The GitHub repository AnikaSharma17/Retinal-Disease-Classification-Using-CNN-and-AC-GAN contains a labelled image folder "dataset" with 4 categories: cholesterol, control, heart disease, hypertension. Examples follow, each with its label.

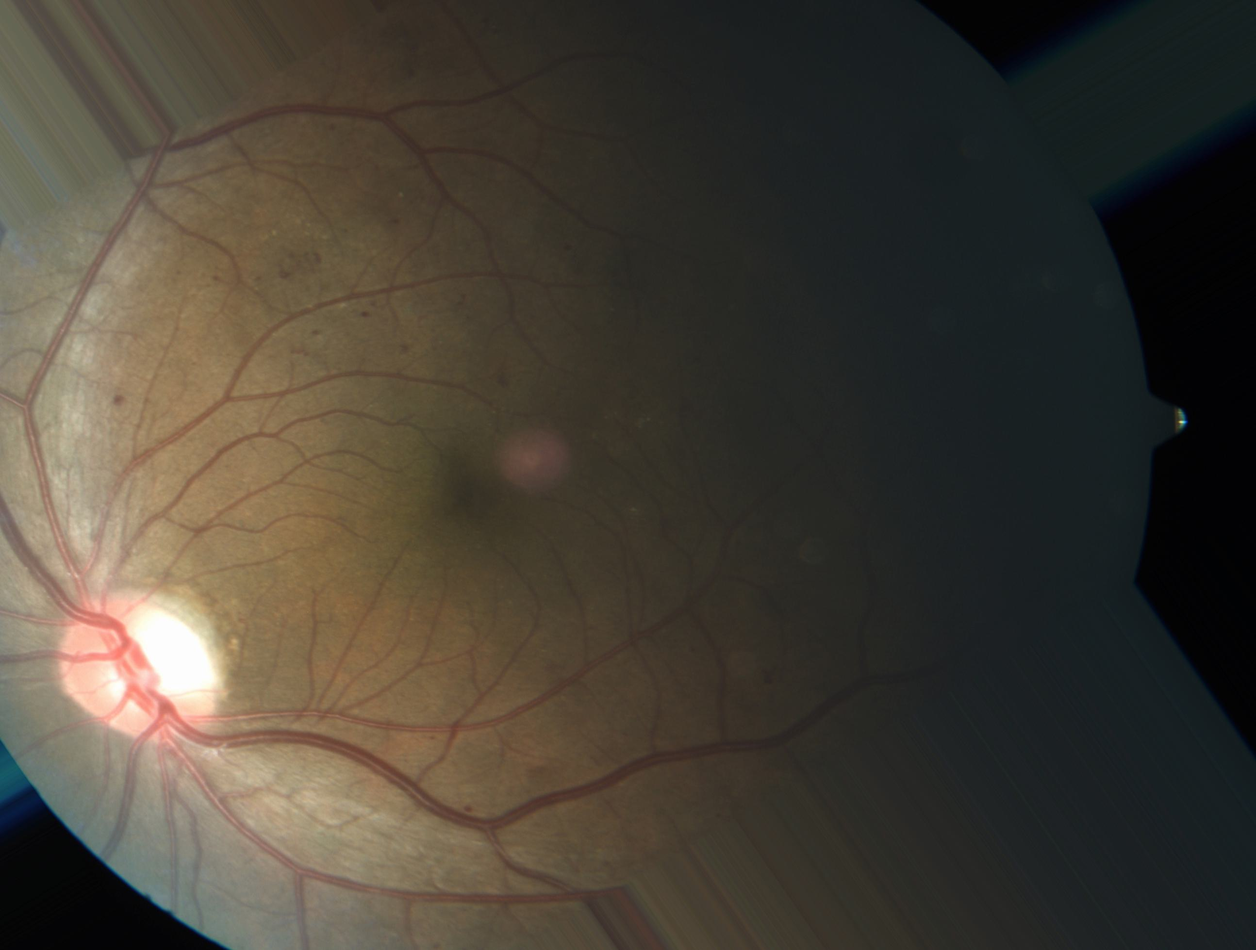
Label: heart disease

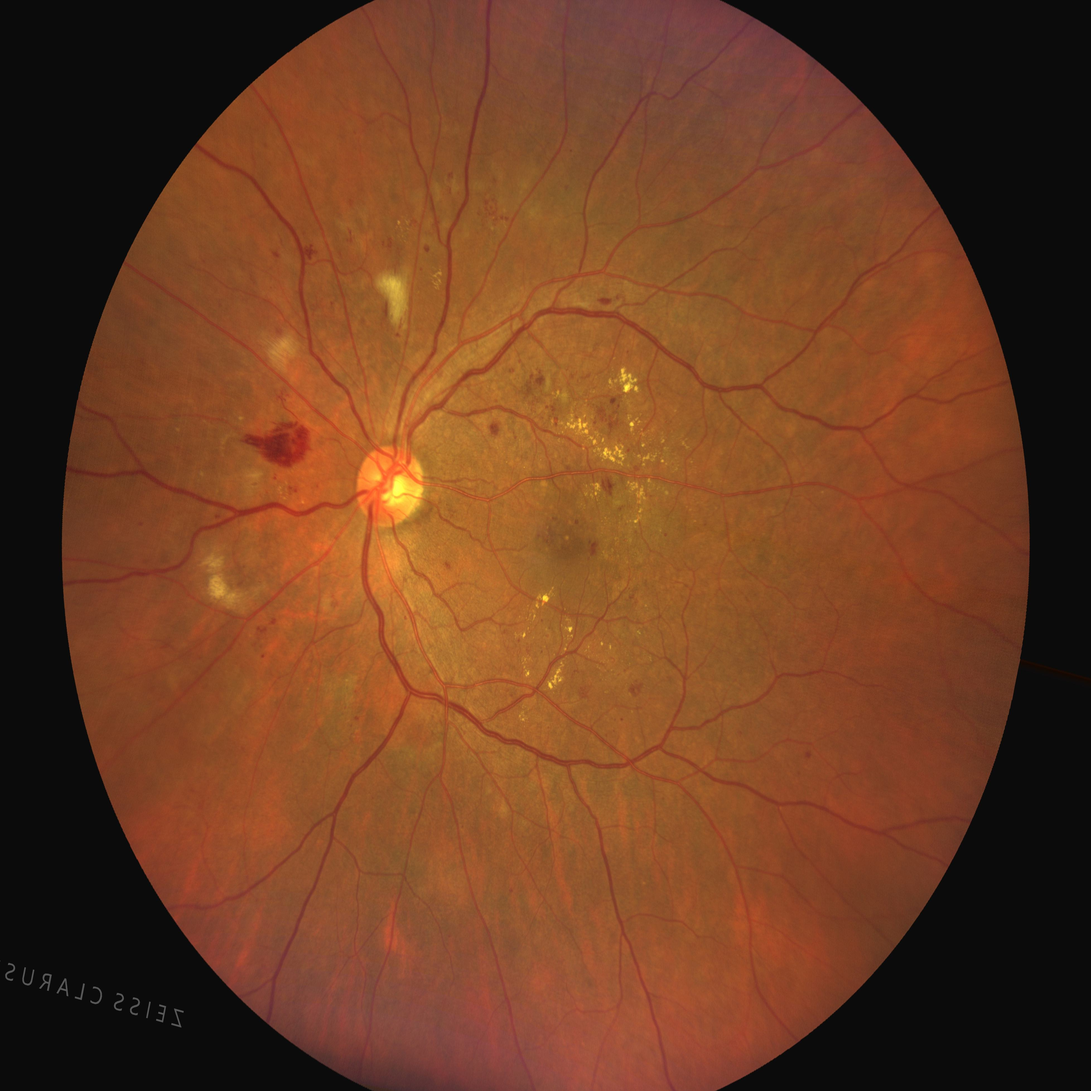
Label: heart disease

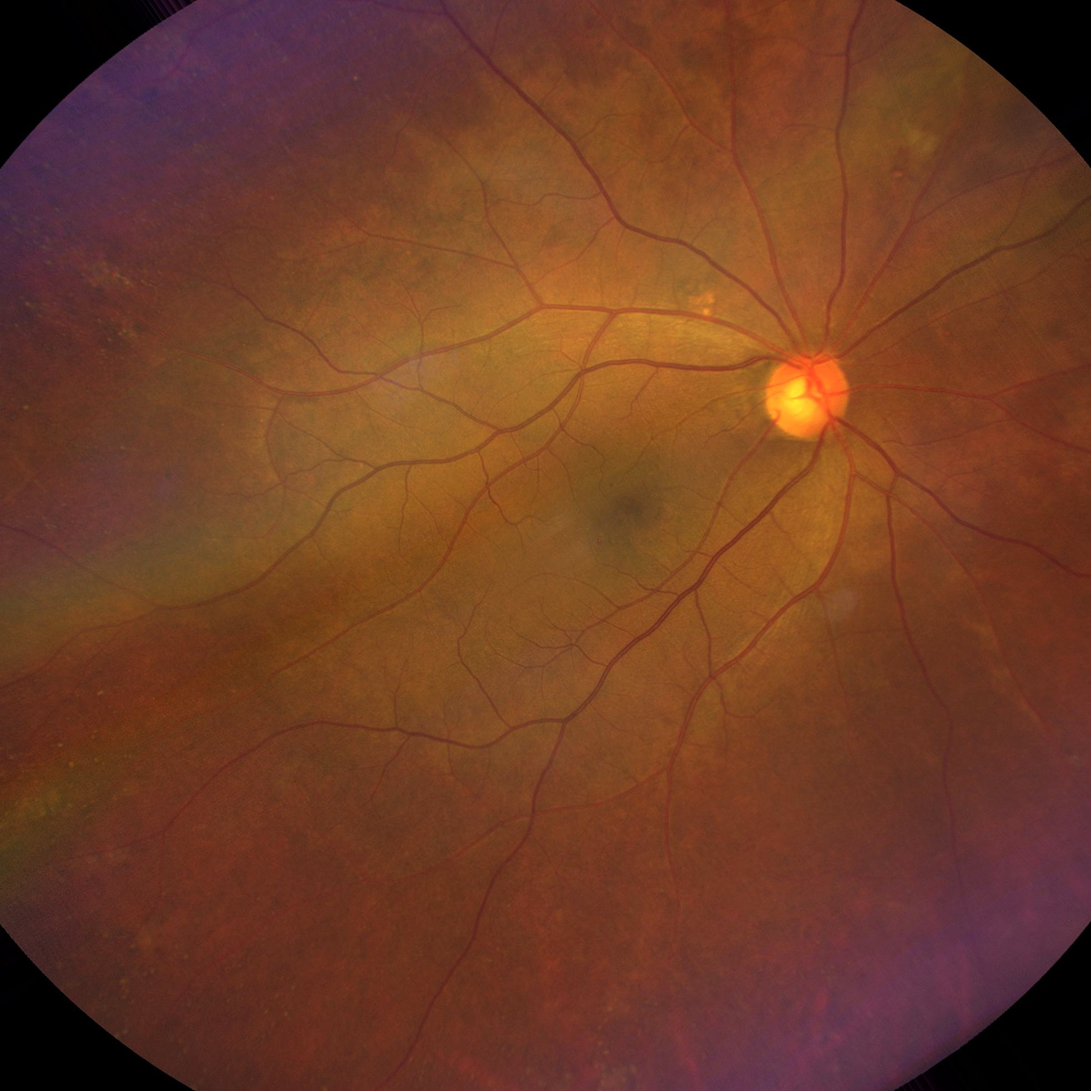
Label: hypertension

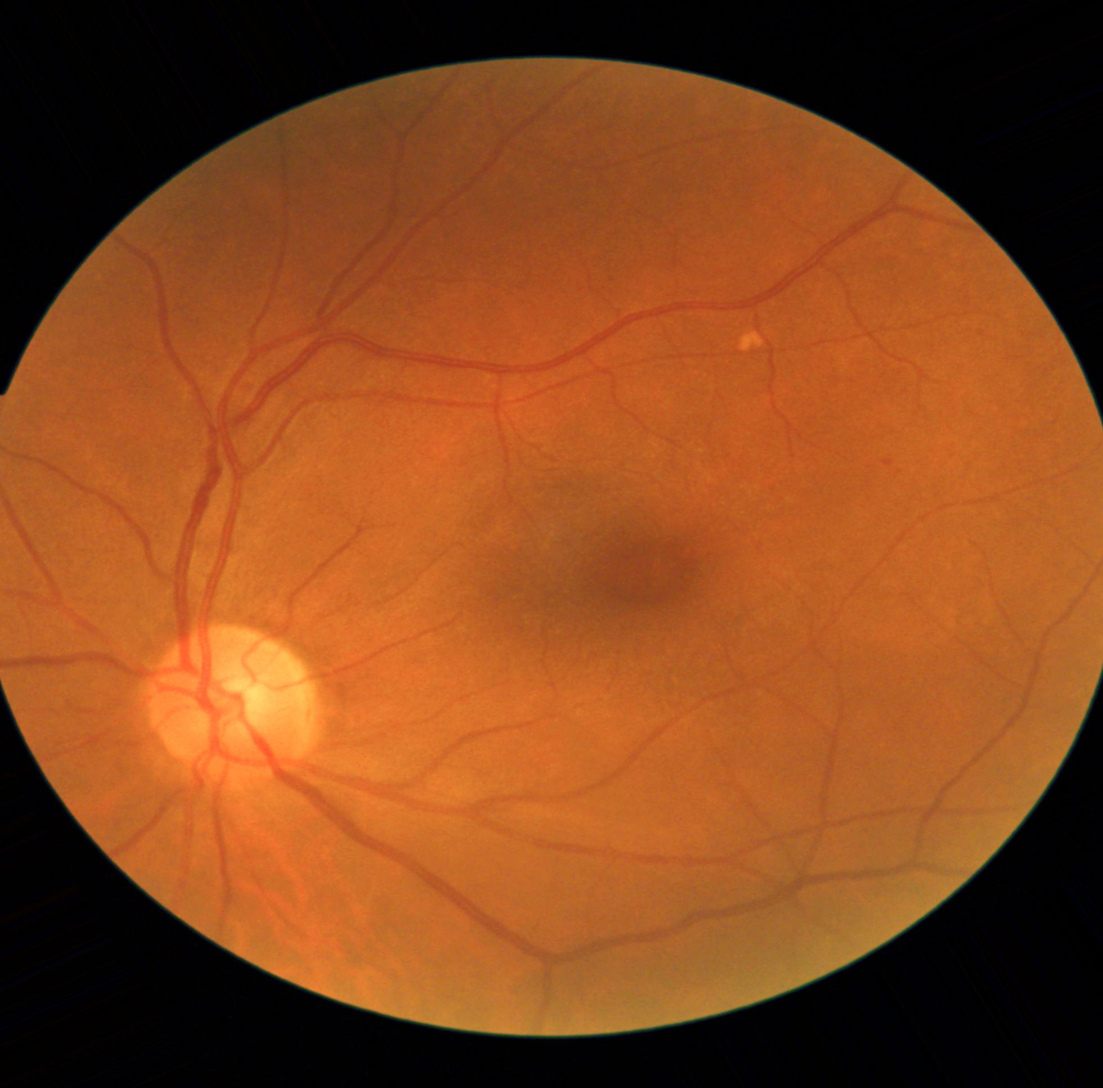
Label: hypertension

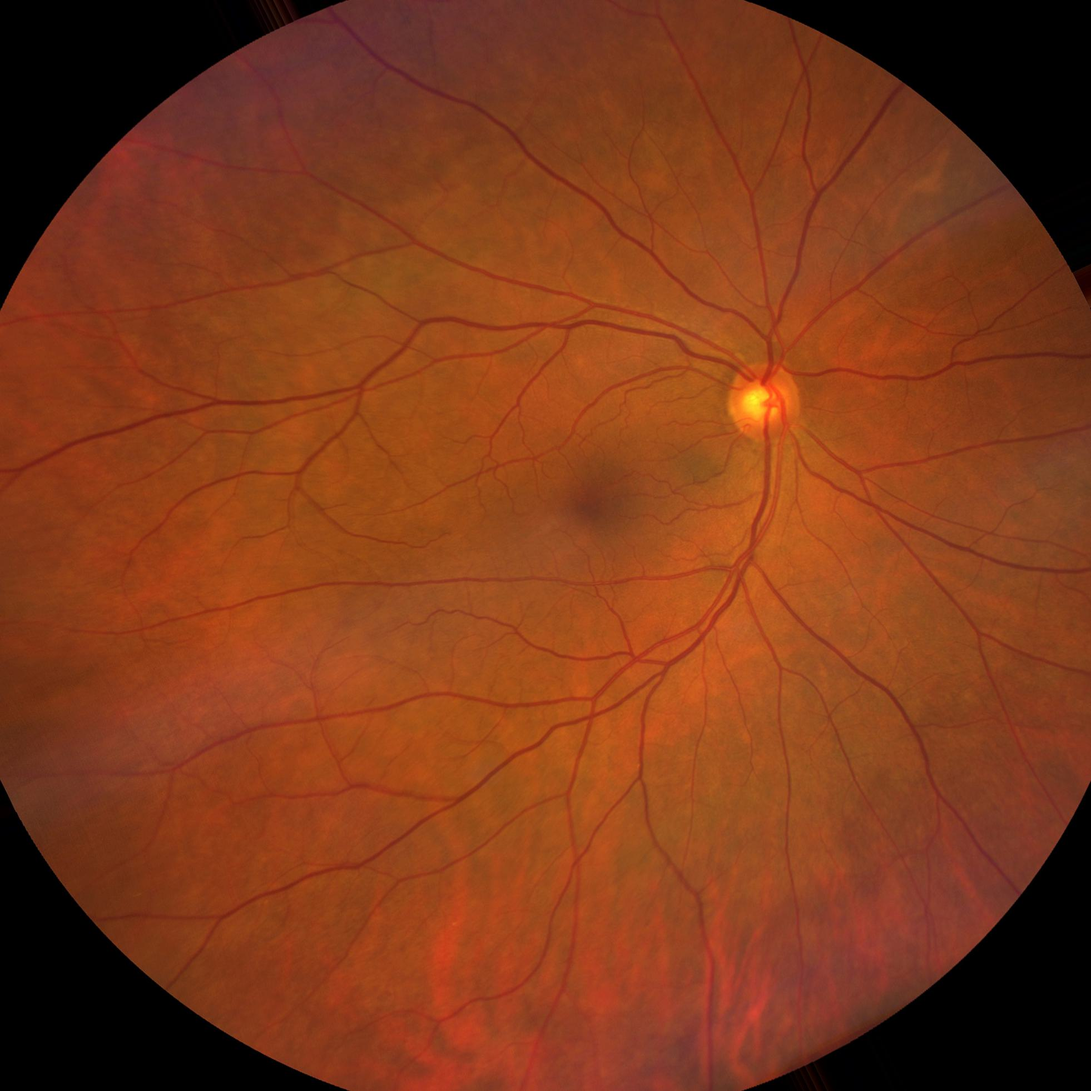
Label: control

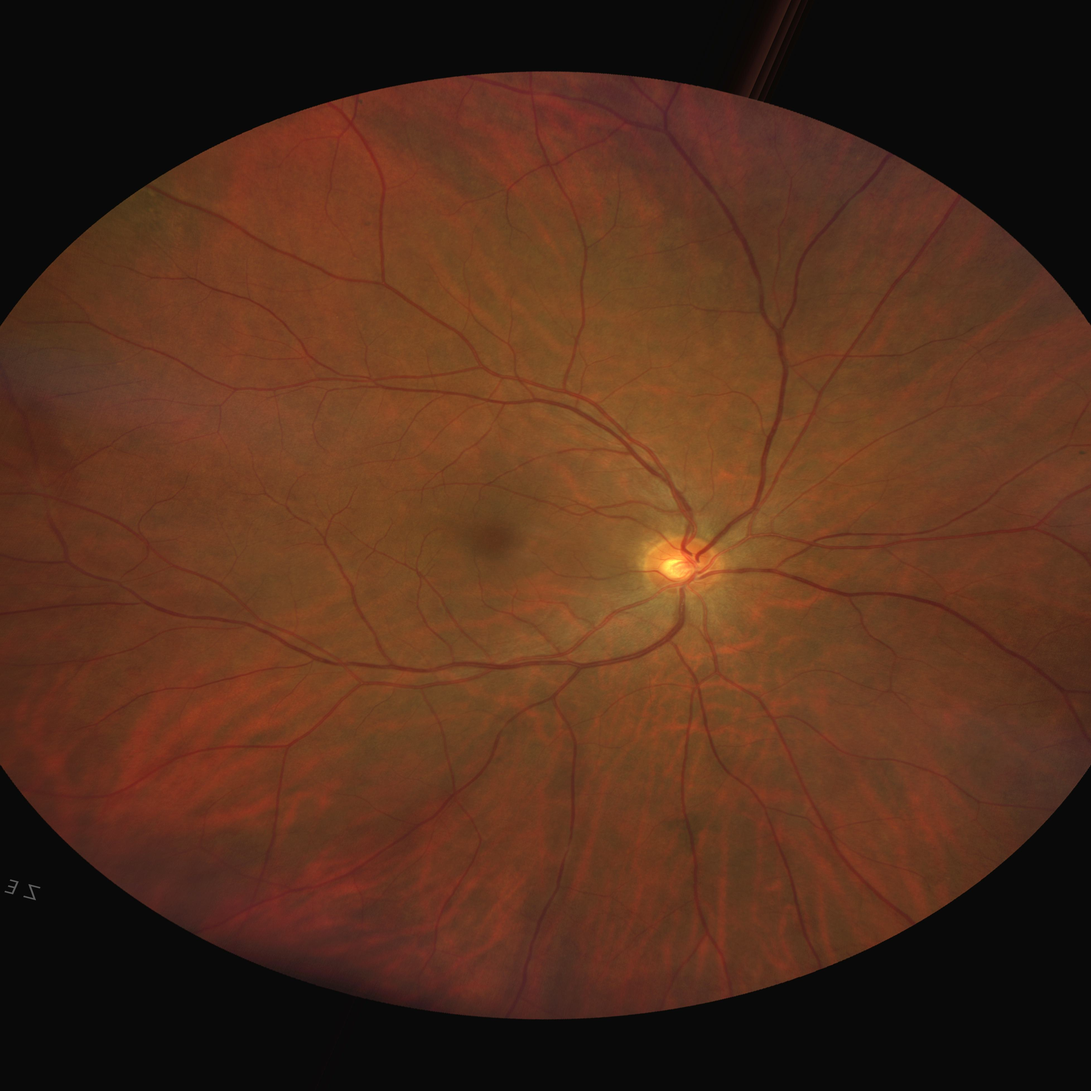
Label: cholesterol
